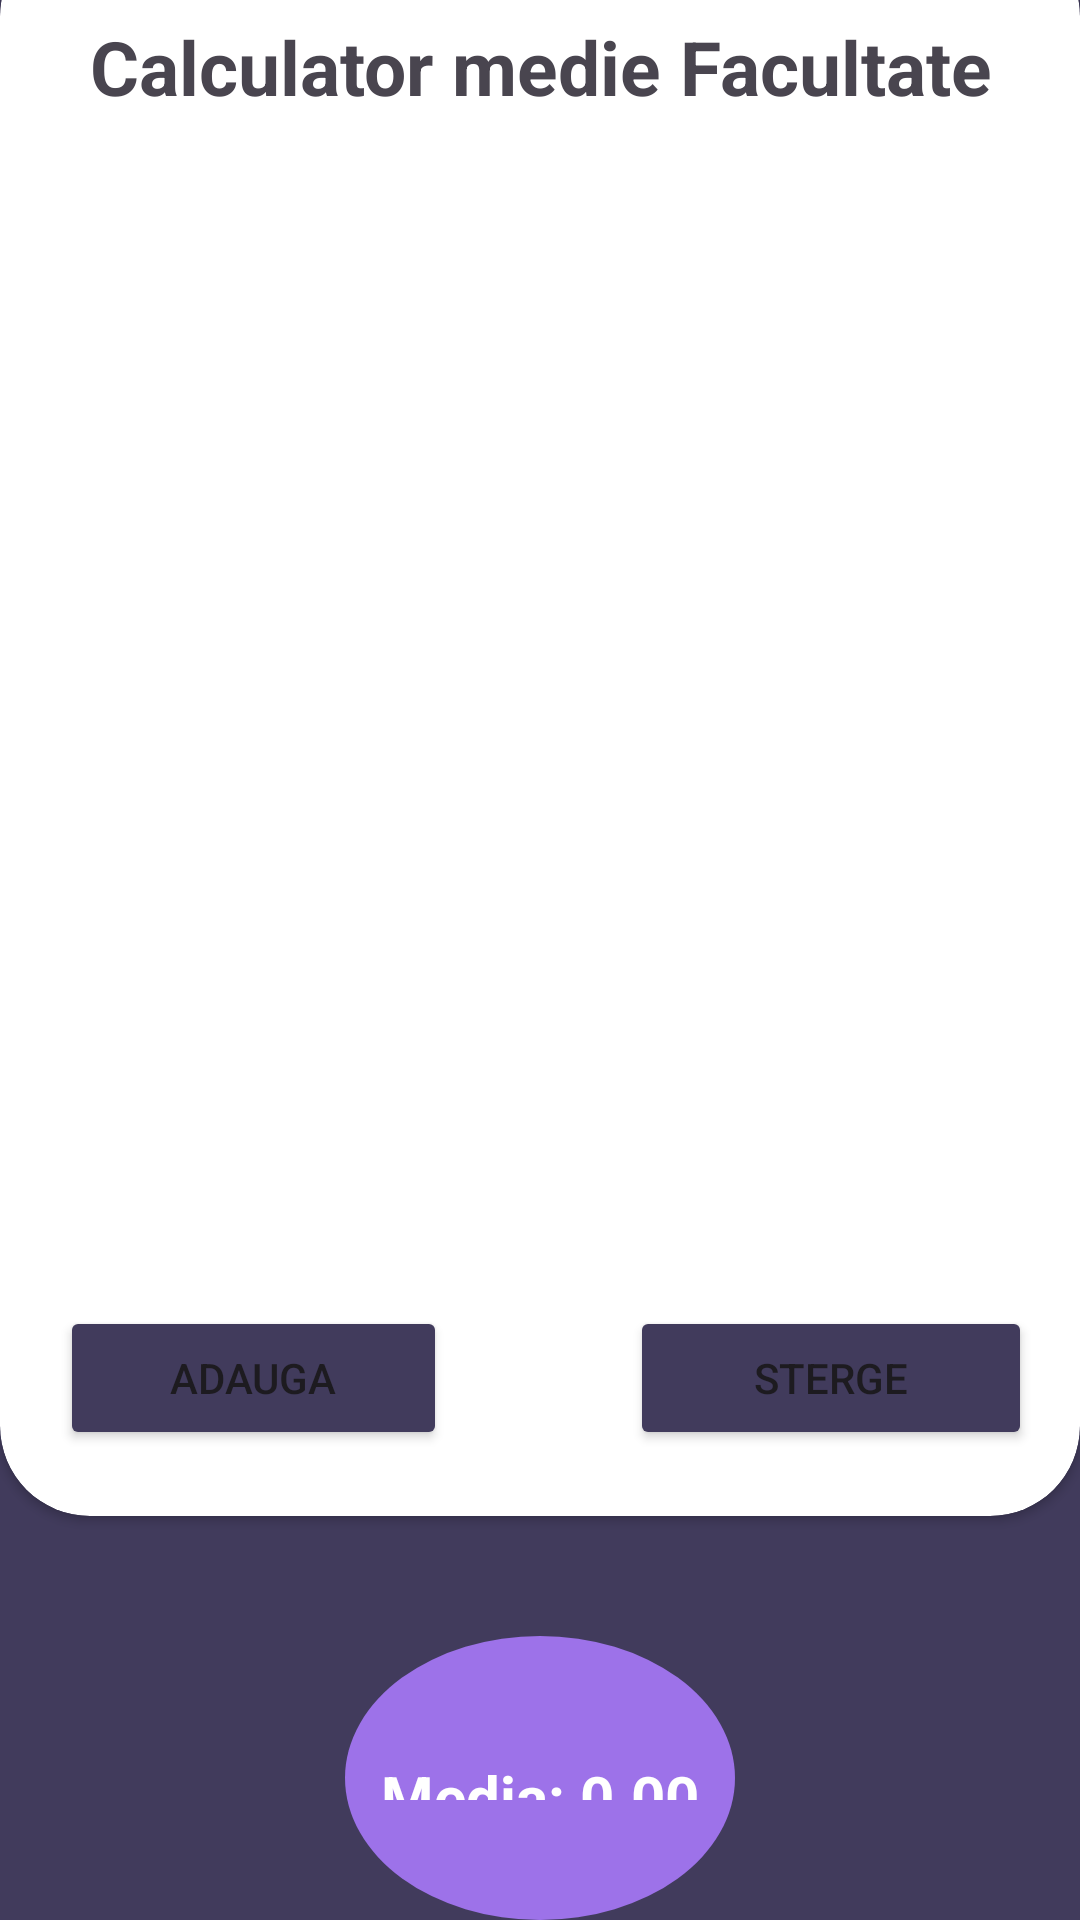

Reconstruct the res/layout file that produces this screen, plus the resources it refers to.
<!-- AndroidManifest.xml: application theme Theme.Calculator_facul -->
<!-- res/layout/activity_main.xml -->
<?xml version="1.0" encoding="utf-8"?>
<RelativeLayout xmlns:android="http://schemas.android.com/apk/res/android"
    xmlns:app="http://schemas.android.com/apk/res-auto"
    xmlns:tools="http://schemas.android.com/tools"
    android:layout_width="match_parent"
    android:layout_height="match_parent"
    android:background="@color/fundal"
    tools:context=".MainActivity">

    <androidx.cardview.widget.CardView
        android:id="@+id/cardView"
        android:layout_width="match_parent"
        android:layout_height="530dp"
        android:layout_marginTop="-25dp"
        app:cardCornerRadius="30dp"
        app:layout_constraintBottom_toBottomOf="parent"
        app:layout_constraintEnd_toEndOf="parent"
        app:layout_constraintHorizontal_bias="0.0"
        app:layout_constraintStart_toStartOf="parent"
        app:layout_constraintTop_toTopOf="parent"
        app:layout_constraintVertical_bias="0.0">

        <TextView
            android:id="@+id/textView"
            android:layout_width="wrap_content"
            android:layout_height="wrap_content"
            android:layout_marginStart="30dp"
            android:layout_marginTop="30dp"
            android:text="Calculator medie Facultate "
            android:textAlignment="center"
            android:textSize="25sp"
            android:textStyle="bold" />

        <Button
            android:id="@+id/add"
            android:layout_width="129dp"
            android:layout_height="wrap_content"
            android:layout_marginLeft="20dp"
            android:layout_marginTop="460dp"
            android:backgroundTint="@color/fundal"
            android:text="Adauga" />

        <Button
            android:id="@+id/delete"
            android:layout_width="134dp"
            android:layout_height="wrap_content"
            android:layout_marginLeft="210dp"
            android:layout_marginTop="460dp"
            android:backgroundTint="@color/fundal"
            android:text="Sterge" />

        <ScrollView
            android:id="@+id/scroll"
            android:layout_width="match_parent"
            android:layout_height="390dp"
            android:layout_marginTop="65dp">

            <LinearLayout
                android:layout_width="match_parent"
                android:layout_height="wrap_content"
                android:orientation="vertical">

                <androidx.recyclerview.widget.RecyclerView
                    android:id="@+id/view"
                    android:layout_width="match_parent"
                    android:layout_height="390dp" />
            </LinearLayout>
        </ScrollView>

    </androidx.cardview.widget.CardView>

    <ImageView
        android:id="@+id/imageView"
        android:layout_width="130dp"
        android:layout_height="130dp"
        android:layout_below="@+id/cardView"
        android:layout_alignParentStart="true"
        android:layout_marginStart="115dp"
        android:layout_marginTop="40dp"
        app:srcCompat="@drawable/afisare_medie" />

    <TextView
        android:id="@+id/media"
        android:layout_width="wrap_content"
        android:layout_height="wrap_content"
        android:layout_alignStart="@+id/imageView"
        android:layout_alignTop="@+id/imageView"
        android:layout_alignEnd="@+id/imageView"
        android:layout_alignBottom="@+id/imageView"
        android:layout_marginTop="40dp"
        android:layout_marginBottom="40dp"
        android:gravity="center"
        android:text="Media: 0.00"
        android:textAlignment="center"
        android:textColor="@color/white"
        android:textIsSelectable="false"
        android:textSize="20sp"
        android:textStyle="bold"
        app:layout_constraintStart_toStartOf="parent" />

</RelativeLayout>
<!-- resources referenced by this layout -->
<resources>
  <color name="fundal">#413B5C</color>
  <color name="white">#FFFFFFFF</color>
  <!-- drawable afisare_medie (drawable) -->
  <?xml version="1.0" encoding="utf-8"?>
  <selector xmlns:android="http://schemas.android.com/apk/res/android">
      <item>
          <shape android:shape="oval">
              <solid android:color="#9D72E9"></solid>
          </shape>
      </item>
  
  </selector>
  <style name="Theme.Calculator_facul" parent="Theme.Material3.Light.NoActionBar">
          
          <item name="colorPrimary">@color/purple_500</item>
          <item name="colorPrimaryVariant">@color/purple_700</item>
          <item name="colorOnPrimary">@color/white</item>
          
          <item name="colorSecondary">@color/teal_200</item>
          <item name="colorSecondaryVariant">@color/teal_700</item>
          <item name="colorOnSecondary">@color/black</item>
          
          <item name="android:statusBarColor" tools:targetApi="l">?attr/colorPrimaryVariant</item>
          
      </style>
  <color name="purple_500">#FF6200EE</color>
  <color name="purple_700">#FF3700B3</color>
  <color name="teal_200">#FF03DAC5</color>
  <color name="teal_700">#FF018786</color>
  <color name="black">#FF000000</color>
</resources>
